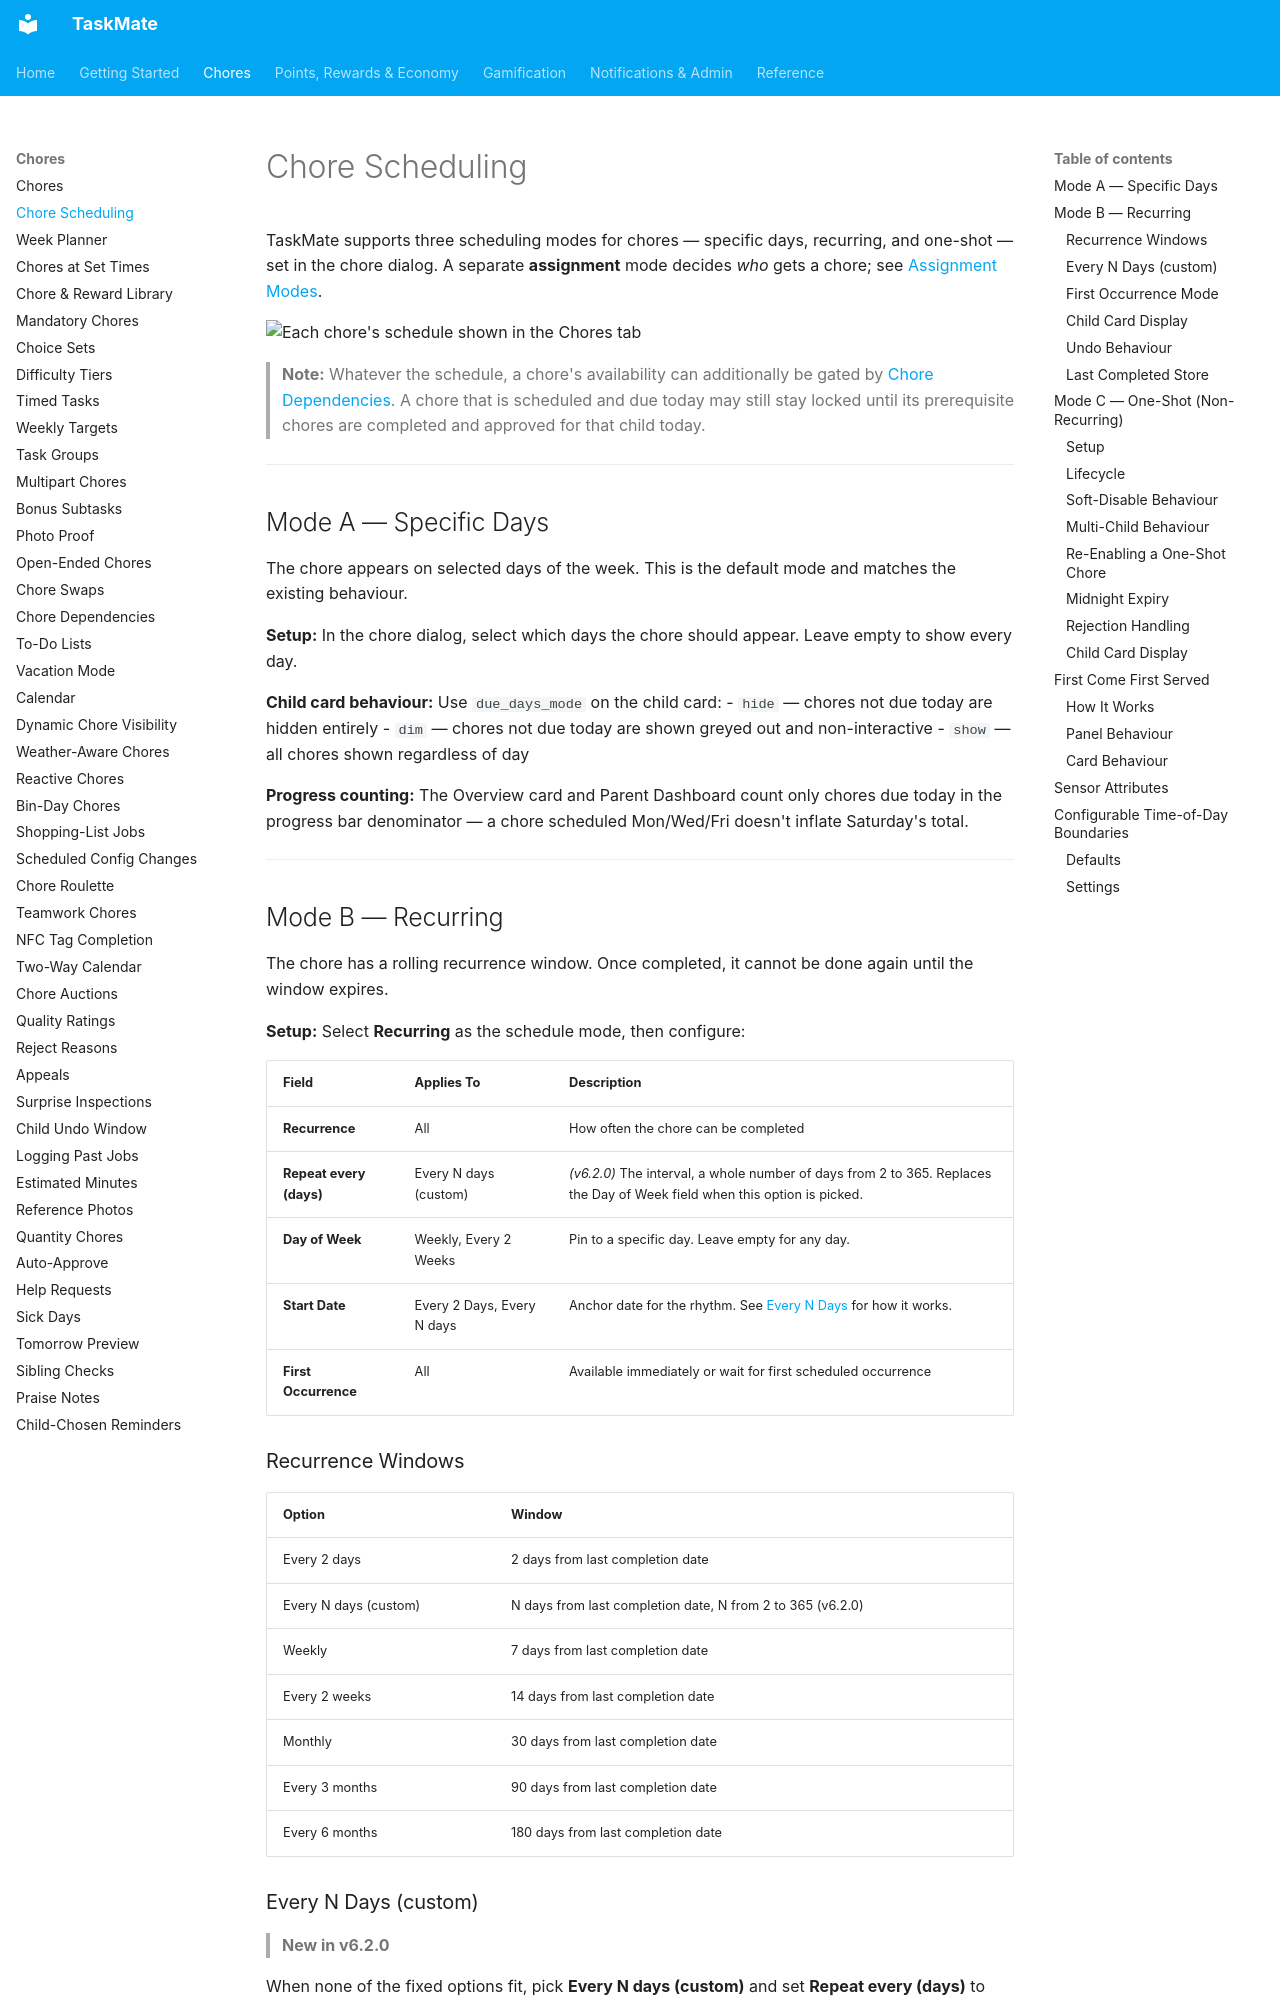

repository: tempus2016/taskmate · page: Chore-Scheduling/index.html · generator: mkdocs

# Chore Scheduling

TaskMate supports three scheduling modes for chores — specific days, recurring, and one-shot — set in the chore dialog. A separate **assignment** mode decides *who* gets a chore; see [Assignment Modes](Chores.md#assignment-modes).

![Each chore's schedule shown in the Chores tab](images/panel-chores.png)

> **Note:** Whatever the schedule, a chore's availability can additionally be gated by [Chore Dependencies](Chore-Dependencies.md). A chore that is scheduled and due today may still stay locked until its prerequisite chores are completed and approved for that child today.

---

## Mode A — Specific Days

The chore appears on selected days of the week. This is the default mode and matches the existing behaviour.

**Setup:** In the chore dialog, select which days the chore should appear. Leave empty to show every day.

**Child card behaviour:** Use `due_days_mode` on the child card:
- `hide` — chores not due today are hidden entirely
- `dim` — chores not due today are shown greyed out and non-interactive
- `show` — all chores shown regardless of day

**Progress counting:** The Overview card and Parent Dashboard count only chores due today in the progress bar denominator — a chore scheduled Mon/Wed/Fri doesn't inflate Saturday's total.

---

## Mode B — Recurring

The chore has a rolling recurrence window. Once completed, it cannot be done again until the window expires.

**Setup:** Select **Recurring** as the schedule mode, then configure:

| Field | Applies To | Description |
|---|---|---|
| **Recurrence** | All | How often the chore can be completed |
| **Repeat every (days)** | Every N days (custom) | *(v6.2.0)* The interval, a whole number of days from 2 to 365. Replaces the Day of Week field when this option is picked. |
| **Day of Week** | Weekly, Every 2 Weeks | Pin to a specific day. Leave empty for any day. |
| **Start Date** | Every 2 Days, Every N days | Anchor date for the rhythm. See [Every N Days](#every-n-days-custom) for how it works. |
| **First Occurrence** | All | Available immediately or wait for first scheduled occurrence |

### Recurrence Windows

| Option | Window |
|---|---|
| Every 2 days | 2 days from last completion date |
| Every N days (custom) | N days from last completion date, N from 2 to 365 (v6.2.0) |
| Weekly | 7 days from last completion date |
| Every 2 weeks | 14 days from last completion date |
| Monthly | 30 days from last completion date |
| Every 3 months | 90 days from last completion date |
| Every 6 months | 180 days from last completion date |
